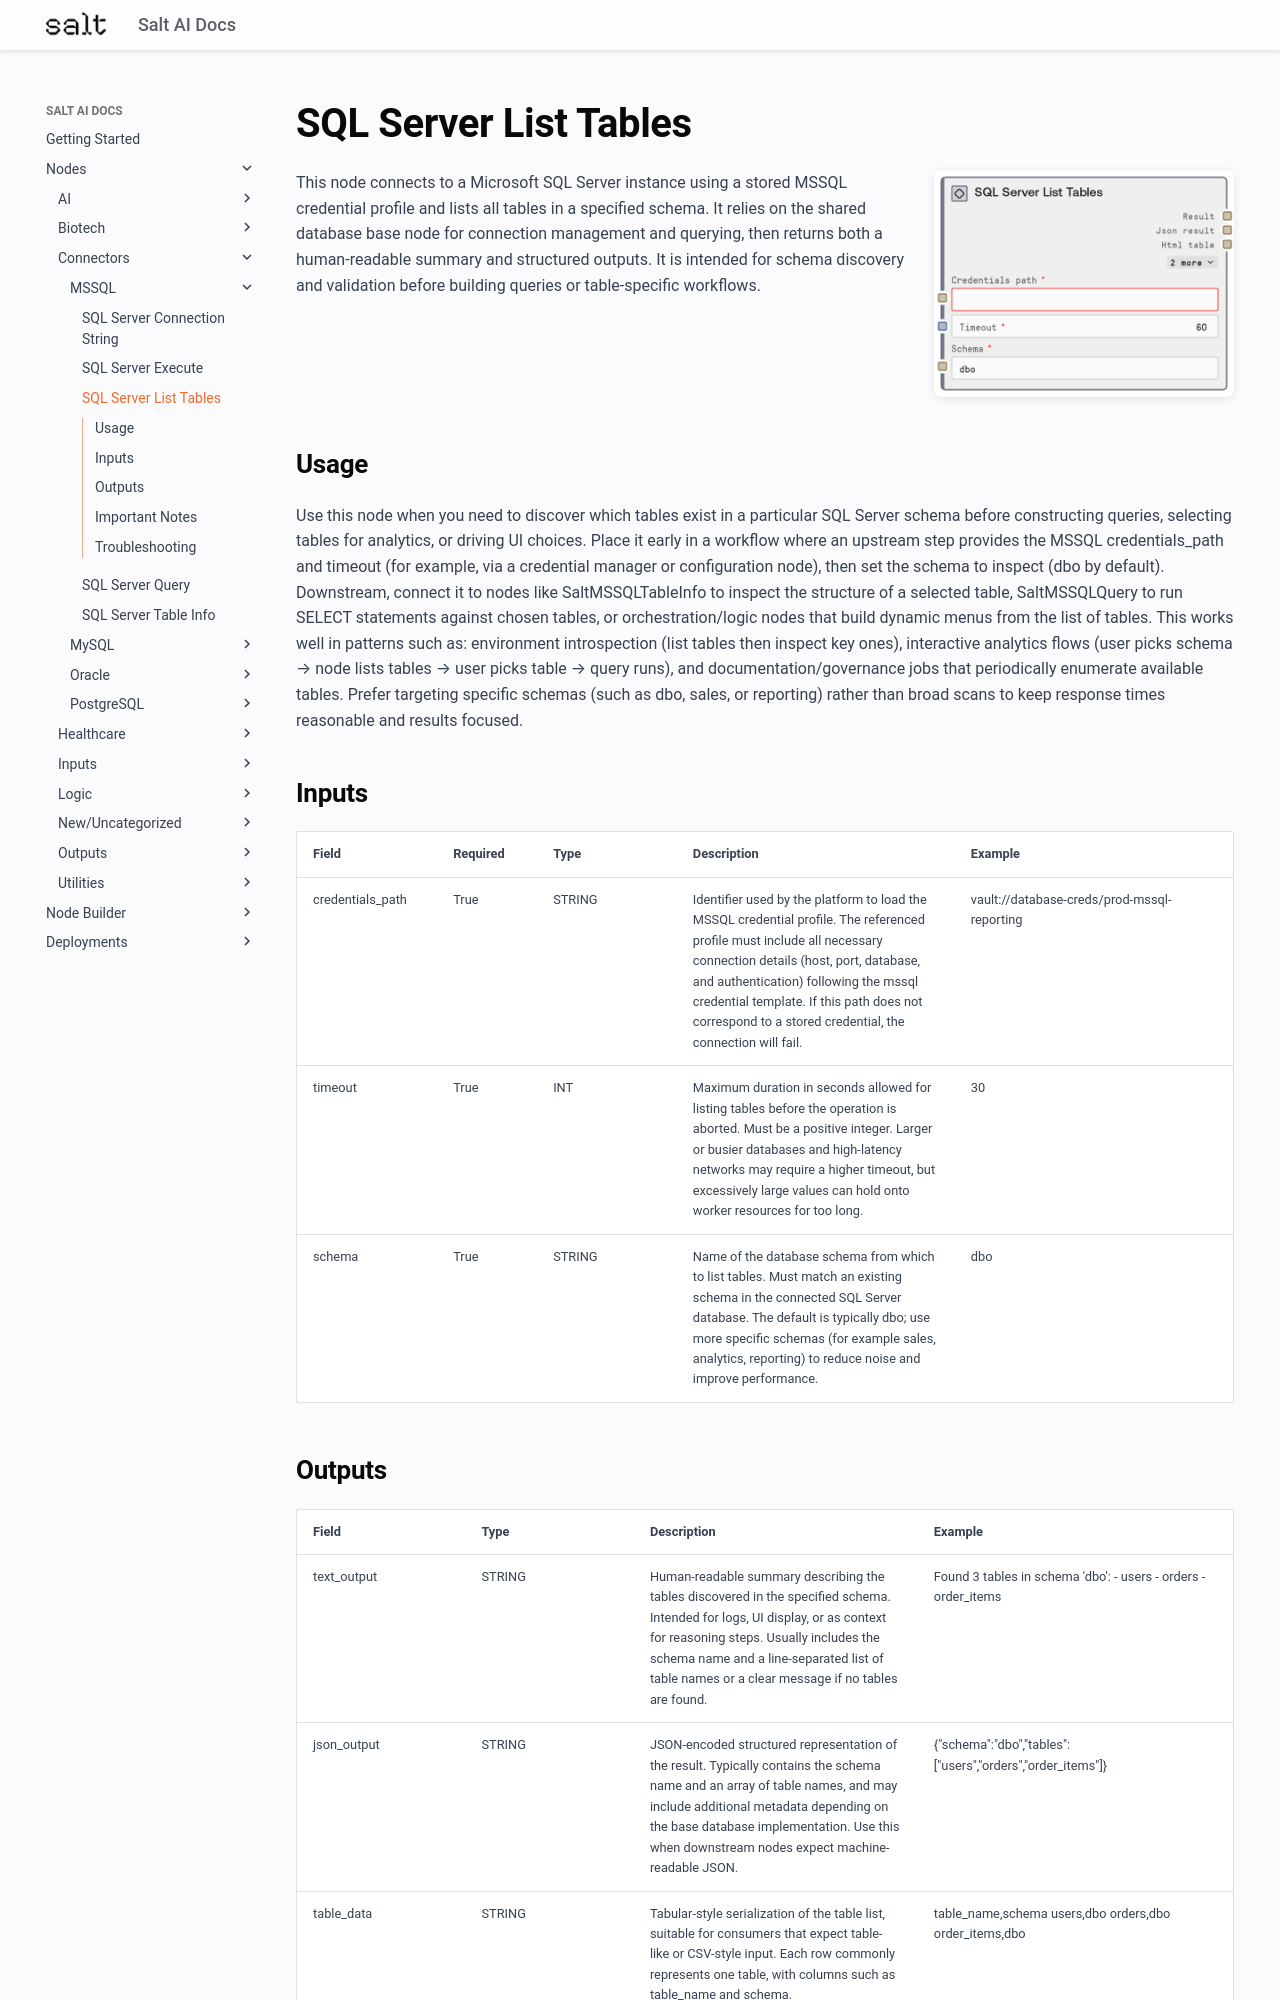

repository: get-salt-AI/SaltAI-Web-Docs · page: nodes/md/connectors/mssql/saltmssqllisttables/index.html · generator: mkdocs

# SQL Server List Tables

<div style="display: flex; gap: 20px; align-items: flex-start; margin-bottom: 20px;">
<div style="flex: 1; min-width: 0;">

This node connects to a Microsoft SQL Server instance using a stored MSSQL credential profile and lists all tables in a specified schema. It relies on the shared database base node for connection management and querying, then returns both a human-readable summary and structured outputs. It is intended for schema discovery and validation before building queries or table-specific workflows.

</div>
<div style="flex: 0 0 300px;"><img src="../../../../images/previews/connectors/mssql/saltmssqllisttables.png" alt="Preview" style="width: 100%; border-radius: 8px; box-shadow: 0 2px 8px rgba(0,0,0,0.1);" /></div>
</div>

## Usage

Use this node when you need to discover which tables exist in a particular SQL Server schema before constructing queries, selecting tables for analytics, or driving UI choices. Place it early in a workflow where an upstream step provides the MSSQL credentials_path and timeout (for example, via a credential manager or configuration node), then set the schema to inspect (dbo by default). Downstream, connect it to nodes like SaltMSSQLTableInfo to inspect the structure of a selected table, SaltMSSQLQuery to run SELECT statements against chosen tables, or orchestration/logic nodes that build dynamic menus from the list of tables. This works well in patterns such as: environment introspection (list tables then inspect key ones), interactive analytics flows (user picks schema → node lists tables → user picks table → query runs), and documentation/governance jobs that periodically enumerate available tables. Prefer targeting specific schemas (such as dbo, sales, or reporting) rather than broad scans to keep response times reasonable and results focused.

## Inputs

<div style="overflow-x: auto;">
<table style="table-layout: fixed; width: 100%;">
<colgroup>
<col style="width: 15%;">
<col style="width: 10%;">
<col style="width: 15%;">
<col style="width: 30%;">
<col style="width: 30%;">
</colgroup>
<thead><tr><th>Field</th><th>Required</th><th>Type</th><th>Description</th><th>Example</th></tr></thead>
<tbody>
<tr><td style="word-wrap: break-word;">credentials_path</td><td>True</td><td style="word-wrap: break-word;">STRING</td><td style="word-wrap: break-word;">Identifier used by the platform to load the MSSQL credential profile. The referenced profile must include all necessary connection details (host, port, database, and authentication) following the mssql credential template. If this path does not correspond to a stored credential, the connection will fail.</td><td style="word-wrap: break-word;">vault://database-creds/prod-mssql-reporting</td></tr>
<tr><td style="word-wrap: break-word;">timeout</td><td>True</td><td style="word-wrap: break-word;">INT</td><td style="word-wrap: break-word;">Maximum duration in seconds allowed for listing tables before the operation is aborted. Must be a positive integer. Larger or busier databases and high-latency networks may require a higher timeout, but excessively large values can hold onto worker resources for too long.</td><td style="word-wrap: break-word;">30</td></tr>
<tr><td style="word-wrap: break-word;">schema</td><td>True</td><td style="word-wrap: break-word;">STRING</td><td style="word-wrap: break-word;">Name of the database schema from which to list tables. Must match an existing schema in the connected SQL Server database. The default is typically dbo; use more specific schemas (for example sales, analytics, reporting) to reduce noise and improve performance.</td><td style="word-wrap: break-word;">dbo</td></tr>
</tbody>
</table>
</div>
